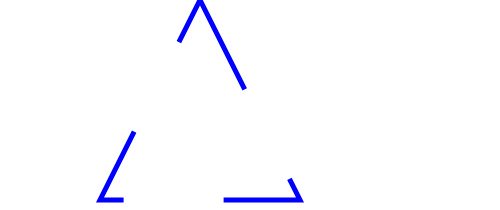
t = 0.00 s
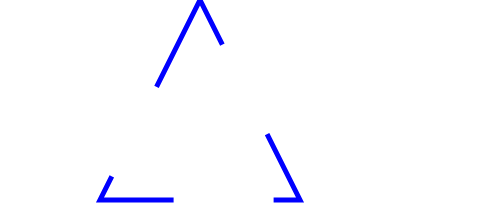
t = 0.63 s
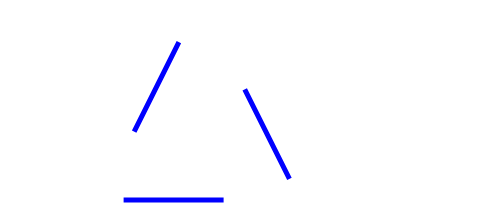
t = 1.25 s
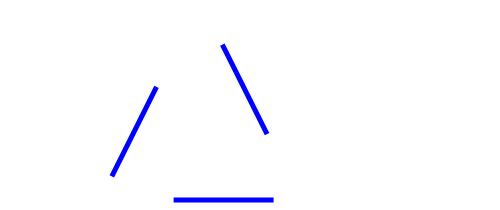
t = 1.88 s

The animated SVG that drew these frames (rendered in a browser with its animation timeline set to each time). Animation: 1 CSS @keyframes rule; one cycle of 2.50 s, repeats indefinitely.

<svg width="500" height="210">
 <style>
   polygon {
     fill: none;
     stroke: blue;
     stroke-width: 5px;
     stroke-dasharray: 100;
     animation: loader 2.5s linear infinite;
   }

   @keyframes loader {
     0% {
       stroke-dashoffset: 0;
     }
     100% {
       stroke-dashoffset: 1000;
     }
   }

 </style>
 <polygon points="200,0 300,200 100,200"/>
</svg>
